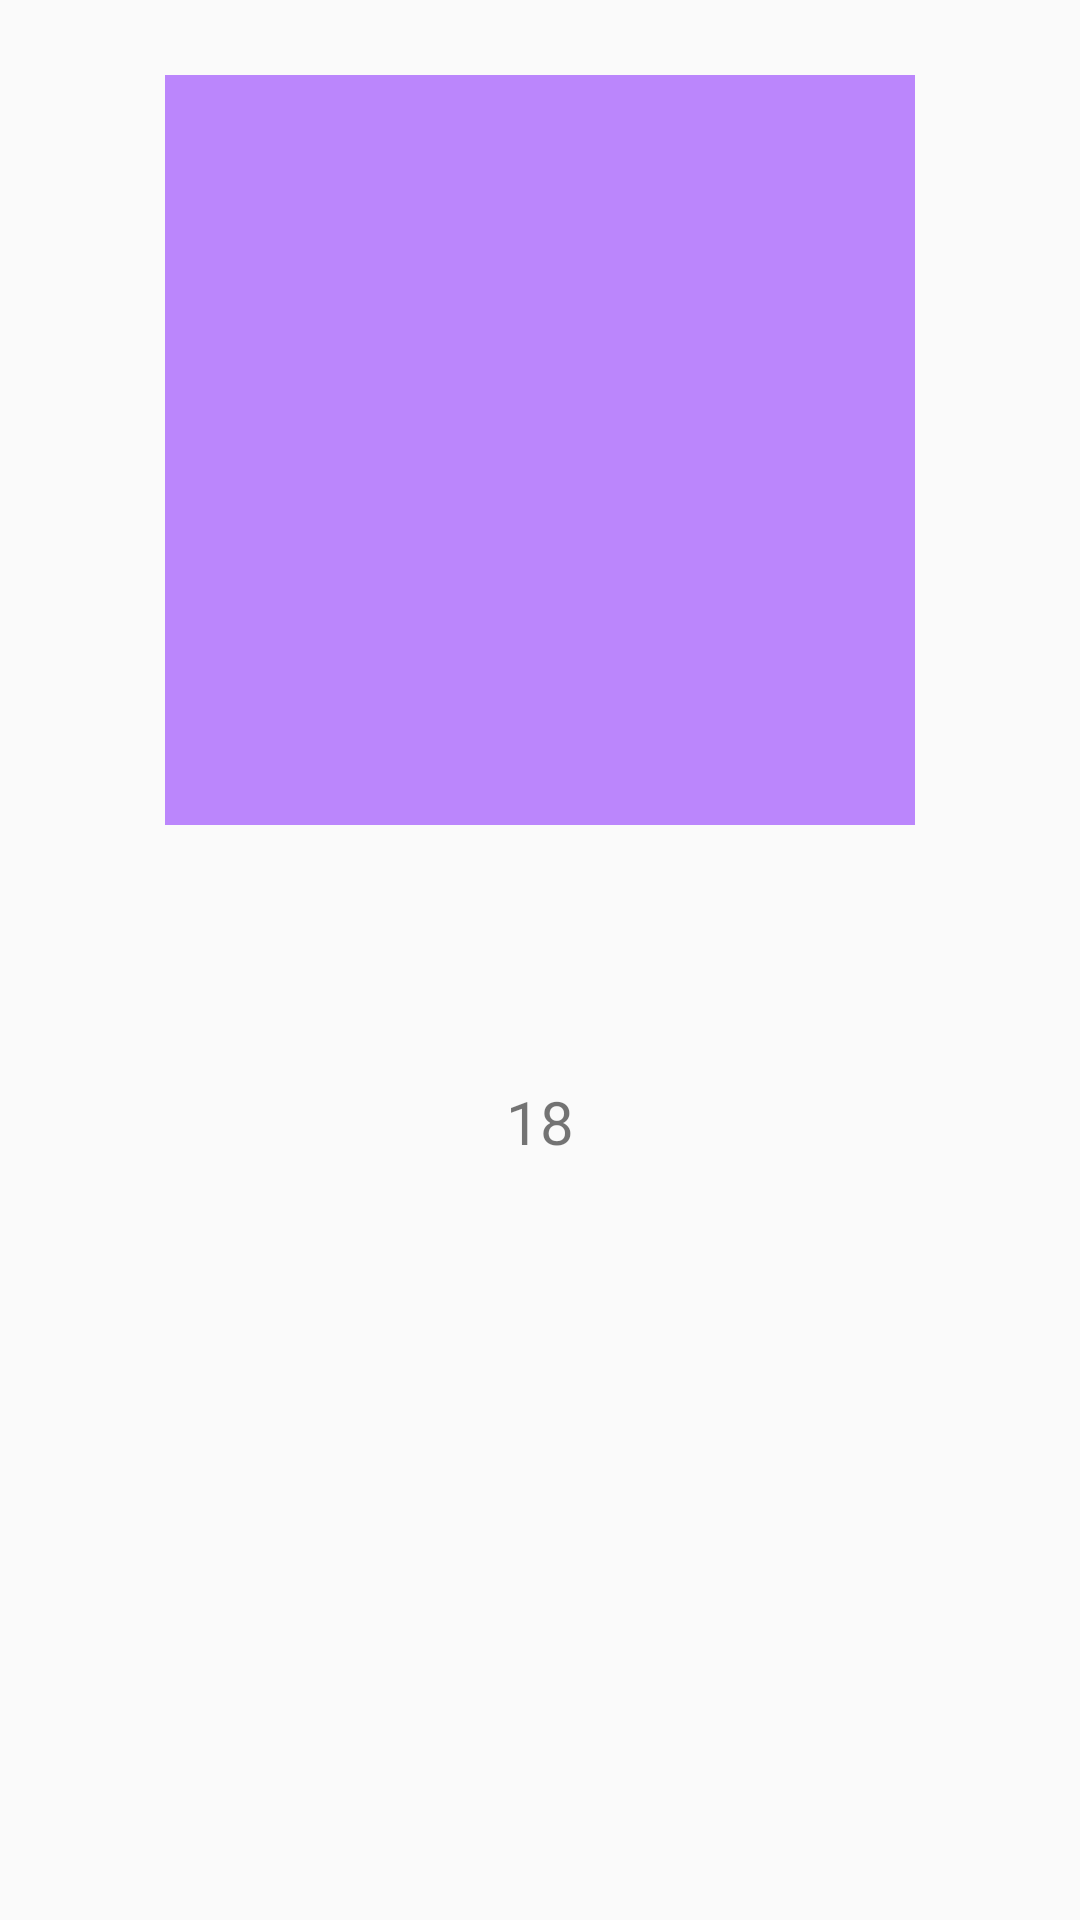

Android layout source for this screen:
<!-- AndroidManifest.xml: application theme Theme.TaskApp -->
<!-- res/layout/fragment_other.xml -->
<androidx.constraintlayout.widget.ConstraintLayout xmlns:android="http://schemas.android.com/apk/res/android"
    xmlns:tools="http://schemas.android.com/tools"
    android:layout_width="match_parent"
    android:layout_height="match_parent"
    xmlns:app="http://schemas.android.com/apk/res-auto"
    tools:context="kg.geektech.taskapp35.FragmentOther">

    <ImageView
        android:layout_width="250dp"
        android:layout_height="250dp"
        android:src="@color/purple_200"
        app:layout_constraintBottom_toTopOf="@+id/textOther"
        app:layout_constraintEnd_toEndOf="parent"
        app:layout_constraintStart_toStartOf="parent"
        app:layout_constraintTop_toTopOf="parent" />

    <TextView
        android:id="@+id/textOther"
        android:layout_width="wrap_content"
        android:layout_height="wrap_content"
        android:textSize="30sp"
        tools:text="News"
        app:layout_constraintTop_toTopOf="parent"
        android:textColor="@color/black"
        app:layout_constraintEnd_toEndOf="parent"
        app:layout_constraintStart_toStartOf="parent"
        app:layout_constraintBottom_toBottomOf="parent"
        />
    <TextView
        android:id="@+id/textWatche"
        android:layout_width="wrap_content"
        android:layout_height="wrap_content"
        android:textSize="20sp"
        android:text="18"
        app:layout_constraintTop_toBottomOf="@+id/textOther"
        app:layout_constraintEnd_toEndOf="parent"
        app:layout_constraintStart_toStartOf="parent"
        android:layout_marginTop="20dp"
        />


</androidx.constraintlayout.widget.ConstraintLayout>
<!-- resources referenced by this layout -->
<resources>
  <color name="black">#FF000000</color>
  <color name="purple_200">#FFBB86FC</color>
  <style name="Theme.TaskApp" parent="Theme.MaterialComponents.DayNight.DarkActionBar.Bridge">
          
          <item name="colorPrimary">@color/purple_500</item>
          <item name="colorPrimaryVariant">@color/purple_700</item>
          <item name="colorOnPrimary">@color/white</item>
          
          <item name="colorSecondary">@color/teal_200</item>
          <item name="colorSecondaryVariant">@color/teal_700</item>
          <item name="colorOnSecondary">@color/black</item>
          
          <item name="android:statusBarColor">#B8B5B5</item>
          
      </style>
  <color name="purple_500">#FF6200EE</color>
  <color name="purple_700">#FF3700B3</color>
  <color name="white">#FFFFFFFF</color>
  <color name="teal_200">#FF03DAC5</color>
  <color name="teal_700">#FF018786</color>
</resources>
